Run: headless pygame with SDL's dummy video driver; simulated clock (each Clock.tick advances the game by its frame time, no real sleeping); random seed 0; keys injected as events and as key.get_pressed() state; mouse plan: one left click at the window centre at the start of phase 2, then a move to the lower-right quarter at the start of phase 3.
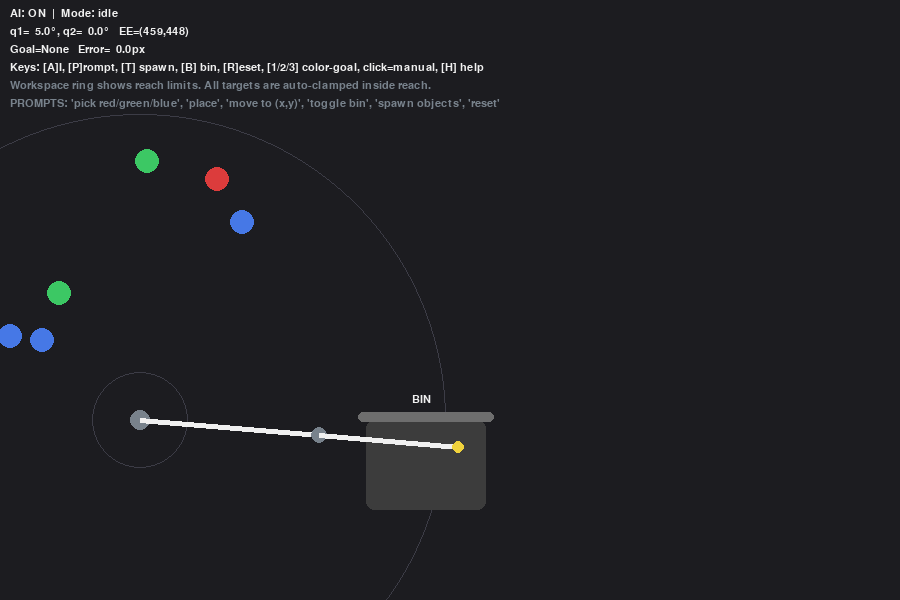
Frame 1 of 4 · flips 1–60 · no input
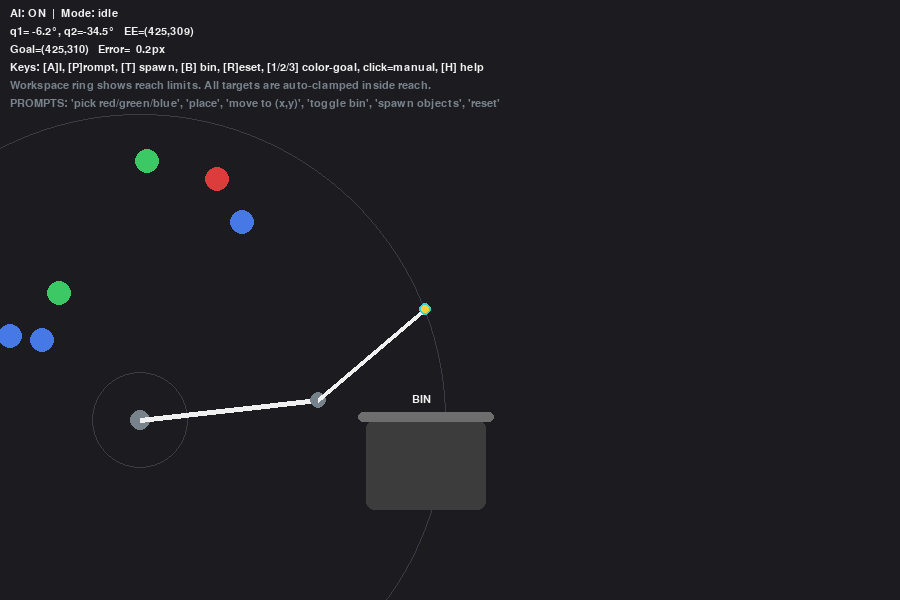
Frame 2 of 4 · flips 61–180 · clicked the window centre · tapped SPACE, RETURN · held RIGHT (→), D
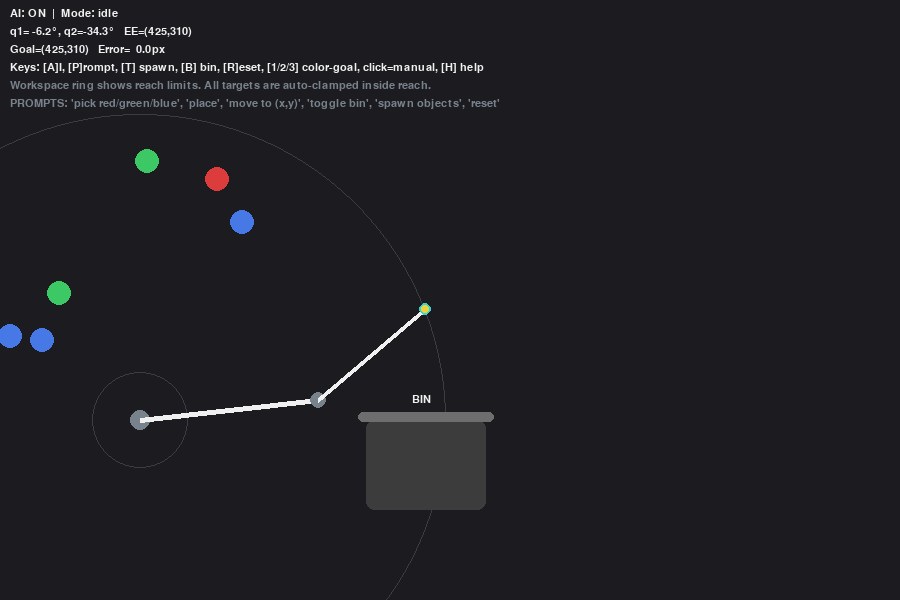
Frame 3 of 4 · flips 181–300 · moved the mouse to the lower-right quarter · held DOWN (↓), S
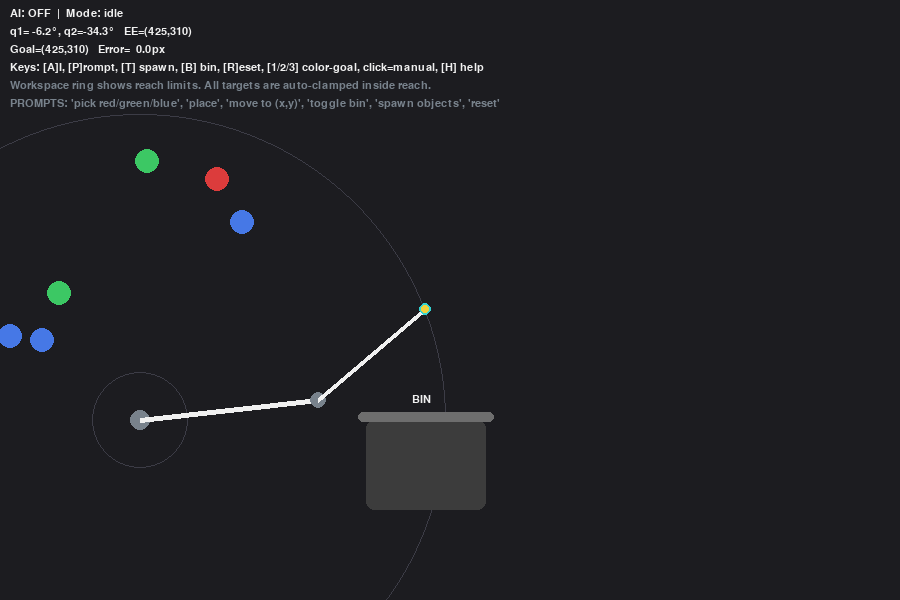
Frame 4 of 4 · flips 301–420 · held LEFT (←), A, UP (↑), W

The pygame program that drew these frames:

# Create an improved version that (1) constrains targets/objects inside the arm’s reachable
# workspace, (2) moves the bin closer by default, and (3) draws the reachable workspace ring.
# robot_ai_pygame_reachsafe.py
# Robot + AI demo with reach-safe spawning, goal clamping, and closer bin.
# Author: Z.Ding
# Date: 2025-10-21

import sys, math, random, re
from dataclasses import dataclass
from typing import List, Optional, Tuple

import pygame

Vec2 = Tuple[float, float]

def clamp(x, lo, hi): return max(lo, min(hi, x))
def dist(a: Vec2, b: Vec2) -> float: return ((a[0]-b[0])**2 + (a[1]-b[1])**2)**0.5
def lerp(a, b, t): return a + (b - a) * t

@dataclass
class Arm2D:
    base: Vec2
    L1: float = 180.0
    L2: float = 140.0
    q1: float = math.radians(5)
    q2: float = math.radians(0)
    dq1: float = 0.0
    dq2: float = 0.0
    q1_lim: Tuple[float, float] = (math.radians(-135), math.radians(135))
    q2_lim: Tuple[float, float] = (math.radians(-150), math.radians(150))
    max_speed: float = math.radians(180)
    damping: float = 0.1

    def fk(self):
        x0, y0 = self.base
        x1 = x0 + self.L1 * math.cos(self.q1)
        y1 = y0 + self.L1 * math.sin(self.q1)
        x2 = x1 + self.L2 * math.cos(self.q1 + self.q2)
        y2 = y1 + self.L2 * math.sin(self.q1 + self.q2)
        return (self.base, (x1, y1), (x2, y2))

    def ee(self): return self.fk()[2]

    def step_jacobian_transpose(self, target: Vec2, dt: float, kp: float = 0.005, ka: float = 6.0):
        p0, p1, p2 = self.fk()
        ex = target[0] - p2[0]; ey = target[1] - p2[1]

        s1 = math.sin(self.q1); c1 = math.cos(self.q1)
        s12 = math.sin(self.q1 + self.q2); c12 = math.cos(self.q1 + self.q2)
        J = [
            [-self.L1*s1 - self.L2*s12, -self.L2*s12],
            [ self.L1*c1 + self.L2*c12,  self.L2*c12],
        ]
        e = (ex, ey)
        dq1_cmd = J[0][0]*e[0] + J[1][0]*e[1]
        dq2_cmd = J[0][1]*e[0] + J[1][1]*e[1]

        self.dq1 = lerp(self.dq1, kp*dq1_cmd, ka*dt)
        self.dq2 = lerp(self.dq2, kp*dq2_cmd, ka*dt)

        v1 = clamp(self.dq1, -self.max_speed, self.max_speed)
        v2 = clamp(self.dq2, -self.max_speed, self.max_speed)

        self.q1 += v1 * dt; self.q2 += v2 * dt
        self.q1 = clamp(self.q1, *self.q1_lim); self.q2 = clamp(self.q2, *self.q2_lim)
        return (ex*ex + ey*ey) ** 0.5

COLORS = {
    "red": (220, 60, 60),
    "green": (60, 200, 100),
    "blue": (70, 120, 230),
    "yellow": (240, 210, 60),
    "white": (240, 240, 240),
    "black": (15, 15, 18),
    "gray": (120, 130, 140),
    "cyan": (50, 210, 210),
    "purple": (160, 90, 220),
}

@dataclass
class Item:
    pos: Vec2
    color_name: str
    radius: int = 12
    held: bool = False

@dataclass
class Bin:
    rect: pygame.Rect
    visible: bool = True

@dataclass
class AIController:
    current_goal: Optional[Vec2] = None
    mode: str = "idle"  # idle | pick | place | move
    target_color: Optional[str] = None
    held_item: Optional[Item] = None

    def parse(self, text: str) -> str:
        s = text.strip().lower()
        m = re.search(r"move\s*to\s*\(([-\d\.]+)\s*,\s*([-\d\.]+)\)", s)
        if m:
            x, y = float(m.group(1)), float(m.group(2))
            self.current_goal = (x, y); self.mode = "move"
            return f"Okay, moving to ({x:.0f},{y:.0f})."
        if "toggle bin" in s: return "TOGGLE_BIN"
        if "spawn object" in s or "spawn objects" in s or "spawn" in s: return "SPAWN_OBJECTS"
        if "reset" in s: return "RESET"
        if "place" in s: self.mode = "place"; return "Placing the held item into the bin."
        if "pick red" in s or "grab red" in s: self.mode = "pick"; self.target_color="red"; return "Picking a red object."
        if "pick green" in s or "grab green" in s: self.mode = "pick"; self.target_color="green"; return "Picking a green object."
        if "pick blue" in s or "grab blue" in s: self.mode = "pick"; self.target_color="blue"; return "Picking a blue object."
        return "Sorry, try: 'pick red', 'place', or 'move to (600,350)'."

    def plan(self, arm: Arm2D, items: List[Item], bin_obj: Optional[Bin]) -> Optional[Vec2]:
        if self.mode == "move" and self.current_goal:
            return self.current_goal
        if self.mode == "pick":
            if self.held_item:
                if bin_obj and bin_obj.visible:
                    cx = bin_obj.rect.centerx; cy = bin_obj.rect.top - 10
                    self.current_goal = (cx, cy); return self.current_goal
                self.mode = "idle"; return None
            cands = [it for it in items if not it.held and it.color_name == self.target_color]
            if not cands: self.mode = "idle"; return None
            ee = arm.ee()
            it = min(cands, key=lambda o: dist(ee, o.pos))
            self.current_goal = (it.pos[0], it.pos[1]-5); return self.current_goal
        if self.mode == "place":
            if self.held_item and bin_obj and bin_obj.visible:
                cx = bin_obj.rect.centerx; cy = bin_obj.rect.top - 10
                self.current_goal = (cx, cy); return self.current_goal
            self.mode = "idle"; return None
        return None

class RobotAIDemo:
    def __init__(self, w=900, h=600):
        pygame.init()
        pygame.display.set_caption("Robot + AI Demo")
        self.screen = pygame.display.set_mode((w, h))
        self.clock = pygame.time.Clock()
        self.font = pygame.font.SysFont("consolas", 16)
        self.big = pygame.font.SysFont("consolas", 22, bold=True)

        # Arm/base
        self.arm = Arm2D(base=(140, h//2 + 120))
        self.r_min = abs(self.arm.L1 - self.arm.L2) + 8.0
        self.r_max = (self.arm.L1 + self.arm.L2) - 14.0

        # Items & bin
        self.items: List[Item] = []
        # Move bin CLOSER by default: place it near the right edge of reachable ring
        bx, by = self.project_into_workspace((self.arm.base[0] + self.r_max - 20, self.arm.base[1] - 10))
        self.bin = Bin(rect=pygame.Rect(int(bx)-60, int(by)+10, 120, 90), visible=True)

        self.ai = AIController()
        self.ai_enabled = True
        self.help_visible = True
        self.goal: Optional[Vec2] = None
        self.hold_threshold = 16.0
        self.spawn_random_objects(6)

    # ---------- workspace helpers ----------
    def project_into_workspace(self, p: Vec2) -> Vec2:
        """Clamp a point into the annular reachable set [r_min, r_max] around arm.base."""
        bx, by = self.arm.base
        dx, dy = p[0]-bx, p[1]-by
        r = (dx*dx + dy*dy) ** 0.5
        if r < 1e-6:
            return (bx + self.r_min, by)  # arbitrary direction
        r_clamped = clamp(r, self.r_min, self.r_max)
        scale = r_clamped / r
        # keep inside screen bounds slightly
        x = bx + dx * scale
        y = by + dy * scale
        W, H = self.screen.get_size()
        x = clamp(x, 10, W-10); y = clamp(y, 10, H-10)
        return (x, y)

    def spawn_random_objects(self, n=5):
        self.items.clear()
        colors = ["red", "green", "blue"]
        for _ in range(n):
            # sample a random angle and radius inside reachable ring
            ang = random.uniform(-2.3, -0.2) if random.random() < 0.15 else random.uniform(-math.pi*0.15, -math.pi*0.85)
            r = random.uniform(self.r_min+10, self.r_max-30)
            x = self.arm.base[0] + r*math.cos(ang)
            y = self.arm.base[1] + r*math.sin(ang)
            x, y = self.project_into_workspace((x, y))
            c = random.choice(colors)
            self.items.append(Item(pos=(x, y), color_name=c))

    def snap_goal_to_color(self, color_name: str):
        ee = self.arm.ee()
        cands = [it for it in self.items if not it.held and it.color_name == color_name]
        if not cands: return
        it = min(cands, key=lambda o: dist(ee, o.pos))
        self.goal = self.project_into_workspace(it.pos)

    def text_input_dialog(self, prompt="Enter prompt:"):
        W, H = self.screen.get_size(); txt = ""; done = False
        while not done:
            for event in pygame.event.get():
                if event.type == pygame.QUIT: pygame.quit(); sys.exit(0)
                if event.type == pygame.KEYDOWN:
                    if event.key == pygame.K_RETURN: done = True
                    elif event.key == pygame.K_BACKSPACE: txt = txt[:-1]
                    elif event.key == pygame.K_ESCAPE: return None
                    else:
                        if event.unicode and len(txt) < 80: txt += event.unicode
            overlay = pygame.Surface((W, 80), pygame.SRCALPHA); overlay.fill((0,0,0,180))
            self.screen.blit(overlay, (0, H//2 - 40))
            s1 = self.big.render(prompt, True, (240,240,240))
            s2 = self.big.render(txt + "|", True, (240,210,60))
            self.screen.blit(s1, (20, H//2 - 30)); self.screen.blit(s2, (20, H//2 + 2))
            pygame.display.flip(); self.clock.tick(60)
        return txt

    def reset(self):
        self.arm.q1 = math.radians(5); self.arm.q2 = math.radians(0)
        self.arm.dq1 = self.arm.dq2 = 0.0
        self.ai = AIController(); self.goal = None
        self.spawn_random_objects(6)
        # move bin again closer (in case window changed)
        bx, by = self.project_into_workspace((self.arm.base[0] + self.r_max - 20, self.arm.base[1] - 10))
        self.bin.rect.update(int(bx)-60, int(by)+10, 120, 90)

    # ---------- drawing ----------
    def draw_workspace(self):
        # Visualize reachable ring [r_min, r_max]
        surf = self.screen
        bx, by = self.arm.base
        pygame.draw.circle(surf, (60, 60, 70), (int(bx), int(by)), int(self.r_max), 1)
        pygame.draw.circle(surf, (60, 60, 70), (int(bx), int(by)), int(self.r_min), 1)

    def draw_arm(self):
        p0, p1, p2 = self.arm.fk()
        pygame.draw.circle(self.screen, (120,130,140), (int(p0[0]), int(p0[1])), 10)
        pygame.draw.line(self.screen, (240,240,240), p0, p1, 5)
        pygame.draw.circle(self.screen, (120,130,140), (int(p1[0]), int(p1[1])), 8)
        pygame.draw.line(self.screen, (240,240,240), p1, p2, 5)
        pygame.draw.circle(self.screen, (240,210,60), (int(p2[0]), int(p2[1])), 6)

    def draw_items(self):
        for it in self.items:
            if it.held: continue
            color = {"red":(220,60,60),"green":(60,200,100),"blue":(70,120,230)}[it.color_name]
            pygame.draw.circle(self.screen, color, (int(it.pos[0]), int(it.pos[1])), it.radius)

    def draw_bin(self):
        if not self.bin.visible: return
        pygame.draw.rect(self.screen, (60,60,60), self.bin.rect, border_radius=8)
        lip = pygame.Rect(self.bin.rect.x-8, self.bin.rect.y-8, self.bin.rect.w+16, 10)
        pygame.draw.rect(self.screen, (110,110,110), lip, border_radius=6)
        label = self.font.render("BIN", True, (240,240,240))
        self.screen.blit(label, (self.bin.rect.centerx-14, self.bin.rect.y-26))

    def draw_goal(self):
        if not self.goal: return
        pygame.draw.circle(self.screen, (50,210,210), (int(self.goal[0]), int(self.goal[1])), 6, 2)

    def draw_hud(self, err_px: float):
        ee = self.arm.ee()
        lines = [
            f"AI: {'ON' if self.ai_enabled else 'OFF'}  |  Mode: {self.ai.mode}",
            f"q1={math.degrees(self.arm.q1):5.1f}°, q2={math.degrees(self.arm.q2):5.1f}°   EE=({ee[0]:.0f},{ee[1]:.0f})",
            f"Goal={'None' if not self.goal else f'({self.goal[0]:.0f},{self.goal[1]:.0f})'}   Error={err_px:5.1f}px",
            "Keys: [A]I, [P]rompt, [T] spawn, [B] bin, [R]eset, [1/2/3] color-goal, click=manual, [H] help",
        ]
        for i, L in enumerate(lines):
            s = self.font.render(L, True, (240,240,240)); self.screen.blit(s, (10, 8 + i*18))
        help_lines = [
            "Workspace ring shows reach limits. All targets are auto-clamped inside reach.",
            "PROMPTS: 'pick red/green/blue', 'place', 'move to (x,y)', 'toggle bin', 'spawn objects', 'reset'",
        ]
        for j, L in enumerate(help_lines):
            s = self.font.render(L, True, (120,130,140))
            self.screen.blit(s, (10, 8 + (len(lines)+j)*18))

    # ---------- interaction ----------
    def try_pick_or_place(self):
        ee = self.arm.ee()
        if self.ai.held_item and self.bin.visible and self.bin.rect.collidepoint(ee[0], ee[1]):
            self.ai.held_item.held = False
            rx = random.randint(self.bin.rect.x+12, self.bin.rect.right-12)
            ry = random.randint(self.bin.rect.y+20, self.bin.rect.bottom-12)
            self.ai.held_item.pos = (rx, ry)
            self.ai.held_item = None; self.ai.mode = "idle"
            return "Placed."
        if not self.ai.held_item:
            for it in self.items:
                if not it.held and dist(ee, it.pos) <= 16.0:
                    it.held = True; self.ai.held_item = it
                    return f"Picked {it.color_name}."
        return None

    def update_held_item_pose(self):
        if self.ai.held_item:
            self.ai.held_item.pos = self.arm.ee()

    def mainloop(self):
        running = True; err_px = 0.0; last_info_msg = ""
        while running:
            dt = self.clock.tick(60) / 1000.0
            for event in pygame.event.get():
                if event.type == pygame.QUIT: running = False
                elif event.type == pygame.MOUSEBUTTONDOWN and event.button == 1:
                    mouse_goal = pygame.mouse.get_pos()
                    self.goal = self.project_into_workspace(mouse_goal)
                    self.ai.mode = "idle"
                elif event.type == pygame.KEYDOWN:
                    if event.key == pygame.K_ESCAPE: running = False
                    elif event.key == pygame.K_a: self.ai_enabled = not self.ai_enabled
                    elif event.key == pygame.K_b: self.bin.visible = not self.bin.visible
                    elif event.key == pygame.K_t: self.spawn_random_objects(6)
                    elif event.key == pygame.K_r: self.reset()
                    elif event.key == pygame.K_h: self.help_visible = not self.help_visible
                    elif event.key == pygame.K_p:
                        user_txt = self.text_input_dialog("Prompt:")
                        if user_txt is not None:
                            action = self.ai.parse(user_txt)
                            if action == "TOGGLE_BIN": self.bin.visible = not self.bin.visible; last_info_msg = "Toggled bin."
                            elif action == "SPAWN_OBJECTS": self.spawn_random_objects(6); last_info_msg = "Spawned objects."
                            elif action == "RESET": self.reset(); last_info_msg = "Scene reset."
                            else: last_info_msg = action
                    elif event.key == pygame.K_1: self.snap_goal_to_color("red"); self.ai.mode = "idle"
                    elif event.key == pygame.K_2: self.snap_goal_to_color("green"); self.ai.mode = "idle"
                    elif event.key == pygame.K_3: self.snap_goal_to_color("blue"); self.ai.mode = "idle"

            if self.ai_enabled:
                ag = self.ai.plan(self.arm, self.items, self.bin if self.bin.visible else None)
                if ag is not None:
                    self.goal = self.project_into_workspace(ag)

            if self.goal is not None:
                err_px = self.arm.step_jacobian_transpose(self.goal, dt, kp=0.005, ka=6.0)
            else:
                err_px = 0.0

            self.update_held_item_pose()
            msg = self.try_pick_or_place()
            if msg: last_info_msg = msg

            self.screen.fill((28,28,32))
            self.draw_workspace()
            self.draw_bin(); self.draw_items(); self.draw_arm(); self.draw_goal(); self.draw_hud(err_px)
            if last_info_msg:
                s = self.font.render(last_info_msg, True, (160,90,220))
                self.screen.blit(s, (10, self.screen.get_height()-26))
            pygame.display.flip()
        pygame.quit()

def main():
    demo = RobotAIDemo()
    demo.mainloop()

if __name__ == "__main__":
    main()
